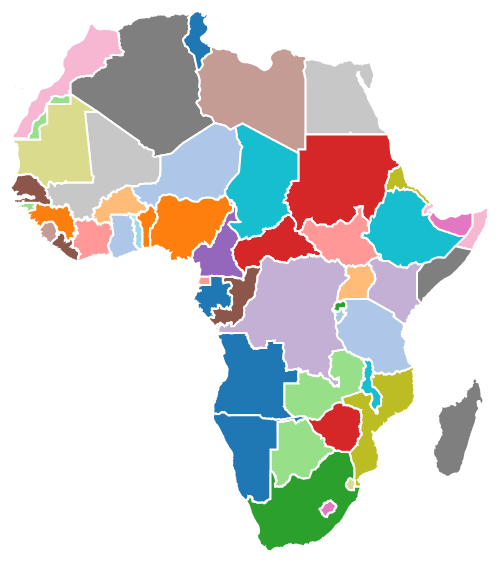
D3 v3 page, settled after 360 driven frames (6 s of simulated time); the page loaded 1 data file(s).



var width = 1000,
    height = 600;

var svg = d3.select('body').append('svg')
    .attr('width', width)
    .attr('height', height);

var projection = d3.geo.mercator()
    .scale(400) // mess with this if you want
    .translate([width / 2, height / 2]);

var path = d3.geo.path()
    .projection(projection);

var color = d3.scale.category20();

d3.json('data/topojson/africa.topojson', function(error, africa) {

    //console.log(africa);
    var countries = topojson.feature(africa, africa.objects.collection).features;

    svg.selectAll('path.countries')
        .data(countries)
        .enter()
        .append('path')
        .attr('class', 'countries')
        .attr('d', path)
        .attr('fill', function(d,i) {return color(i);});


});


### data: data/topojson/africa.topojson
{
 "type": "Topology",
 "objects": {
  "collection": {
   "type": "GeometryCollection",
   "geometries": [
    "{... 3 keys}",
    "{... 3 keys}",
    "{... 3 keys}",
    "{... 3 keys}",
    "{... 3 keys}",
    "{... 3 keys}",
    "{... 3 keys}",
    "{... 3 keys}",
    "... 59 more items"
   ]
  }
 },
 "arcs": [
  [
   [
    4831,
    2512
   ],
   [
    1,
    -2
   ],
   [
    -3,
    3
   ],
   [
    -2,
    4
   ],
   [
    -4,
    14
   ],
   [
    0,
    3
   ],
   [
    1,
    2
   ],
   [
    3,
    3
   ],
   "... 6 more items"
  ],
  [
   [
    6424,
    3318
   ],
   [
    1,
    -6
   ],
   [
    1,
    -3
   ],
   [
    2,
    -4
   ],
   [
    1,
    -2
   ],
   [
    -1,
    -3
   ],
   [
    0,
    -2
   ],
   [
    0,
    -8
   ],
   "... 197 more items"
  ],
  [
   [
    6348,
    2380
   ],
   [
    -11,
    -2
   ],
   [
    -27,
    -5
   ],
   [
    -26,
    -5
   ],
   [
    -27,
    -6
   ],
   [
    -26,
    -5
   ],
   [
    -33,
    -7
   ],
   [
    -33,
    -6
   ],
   "... 244 more items"
  ],
  [
   [
    4835,
    2434
   ],
   [
    0,
    1
   ],
   [
    -1,
    1
   ],
   [
    -1,
    2
   ],
   [
    0,
    1
   ],
   [
    0,
    2
   ],
   [
    1,
    5
   ],
   [
    0,
    19
   ],
   "... 431 more items"
  ],
  [
   [
    5020,
    4013
   ],
   [
    11,
    -1
   ],
   [
    5,
    -1
   ],
   [
    4,
    -2
   ],
   [
    2,
    1
   ],
   [
    2,
    3
   ],
   [
    1,
    0
   ],
   [
    5,
    0
   ],
   "... 559 more items"
  ],
  [
   [
    5005,
    4182
   ],
   [
    -1,
    -4
   ],
   [
    -4,
    -1
   ],
   [
    -26,
    -7
   ],
   [
    -4,
    -2
   ],
   [
    -2,
    -3
   ],
   [
    -2,
    -3
   ],
   [
    0,
    -3
   ],
   "... 35 more items"
  ],
  [
   [
    4893,
    4026
   ],
   [
    -6,
    12
   ],
   [
    -2,
    8
   ],
   [
    3,
    9
   ],
   [
    1,
    2
   ],
   [
    2,
    0
   ],
   [
    1,
    0
   ],
   [
    2,
    1
   ],
   "... 40 more items"
  ],
  [
   [
    4867,
    4129
   ],
   [
    1,
    2
   ],
   [
    15,
    13
   ],
   [
    3,
    6
   ],
   [
    4,
    14
   ],
   [
    1,
    1
   ],
   [
    1,
    0
   ],
   [
    1,
    -1
   ],
   "... 40 more items"
  ],
  "... 240 more items"
 ],
 "transform": {
  "scale": [
   0.007679,
   0.007217
  ],
  "translate": [
   -25.36,
   -34.82
  ]
 },
 "bbox": [
  -25.36,
  -34.82,
  51.42,
  37.35
 ]
}